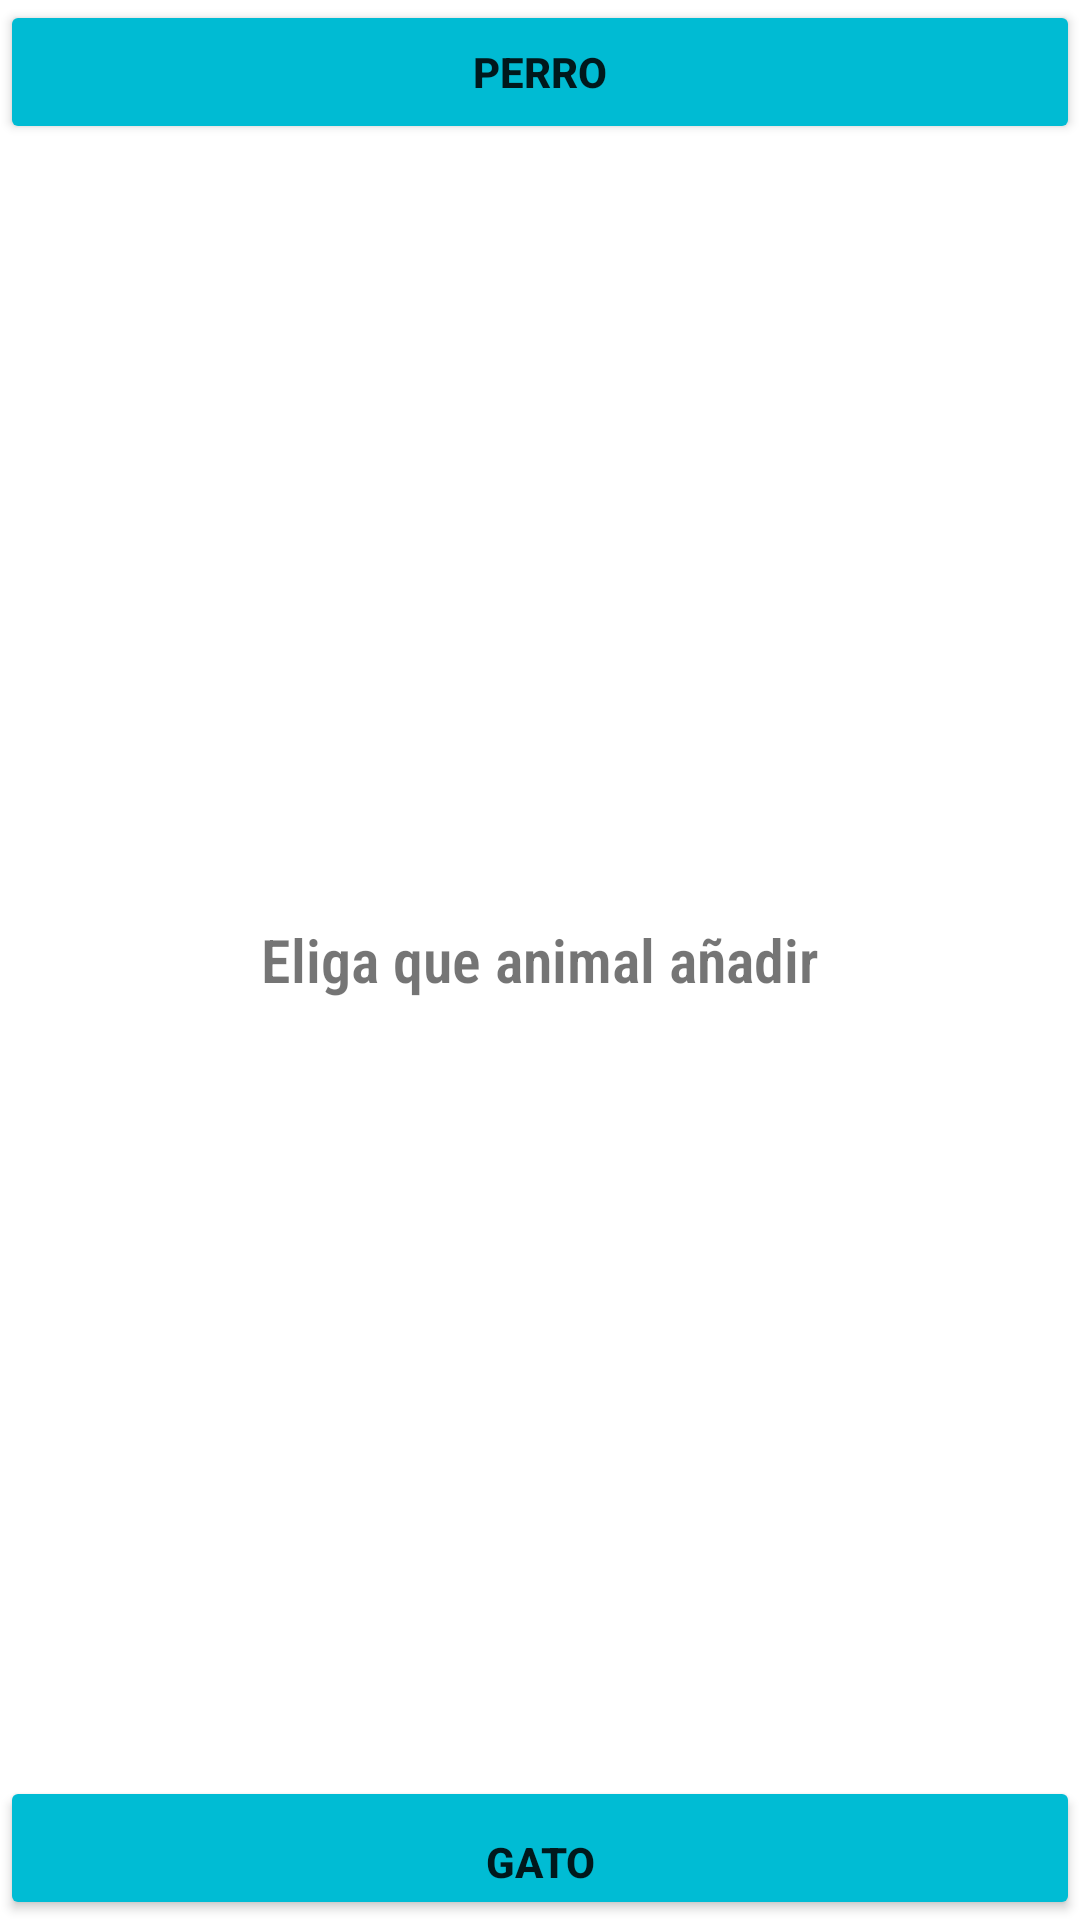

Layout XML and referenced resources for this Android screen:
<!-- AndroidManifest.xml: application theme Theme.FidoFriend -->
<!-- res/layout/fragment_tipo_mascota.xml -->
<?xml version="1.0" encoding="utf-8"?>
<FrameLayout xmlns:android="http://schemas.android.com/apk/res/android"
    xmlns:tools="http://schemas.android.com/tools"
    android:layout_width="match_parent"
    android:layout_height="match_parent"
    tools:context=".ui.newPet.TipoMascotaFragment">

    <Button
        android:id="@+id/btnTipoPerro"
        android:layout_width="match_parent"
        android:layout_height="wrap_content"
        android:backgroundTint="#00BBD3"
        android:text="Perro"
        android:textAlignment="center"
        android:textStyle="bold" />

    <TextView
        android:id="@+id/tViewInfo"
        android:layout_width="wrap_content"
        android:layout_height="wrap_content"
        android:layout_gravity="center"
        android:fontFamily="sans-serif-condensed-light"
        android:text="Eliga que animal añadir"
        android:textAlignment="center"
        android:textAllCaps="false"
        android:textSize="20sp"
        android:textStyle="bold" />

    <Button
        android:id="@+id/btnTipoGato"
        android:layout_width="match_parent"
        android:layout_height="wrap_content"
        android:layout_gravity="bottom"
        android:backgroundTint="#00BCD4"
        android:gravity="bottom"
        android:text="Gato"
        android:textAlignment="center"
        android:textStyle="bold" />
</FrameLayout>
<!-- resources referenced by this layout -->
<resources>
  <style name="Theme.FidoFriend" parent="Theme.MaterialComponents.DayNight.DarkActionBar">
          
          <item name="colorPrimary">#00BCD4</item>
          <item name="colorPrimaryVariant">#0A73A2</item>
          <item name="colorOnPrimary">@color/white</item>
          
          <item name="colorSecondary">@color/teal_200</item>
          <item name="colorSecondaryVariant">@color/teal_700</item>
          <item name="colorOnSecondary">@color/black</item>
          
          <item name="android:statusBarColor">?attr/colorPrimaryVariant</item>
          
          <item name="windowActionBar">false</item>
          <item name="windowNoTitle">true</item>
      </style>
  <!-- not gathered from this repository: default colours our renderer supplied (Android Studio template values) -->
  <color name="teal_200">#FF03DAC5</color>
  <color name="teal_700">#FF018786</color>
  <color name="black">#FF000000</color>
  <color name="white">#FFFFFFFF</color>
</resources>
